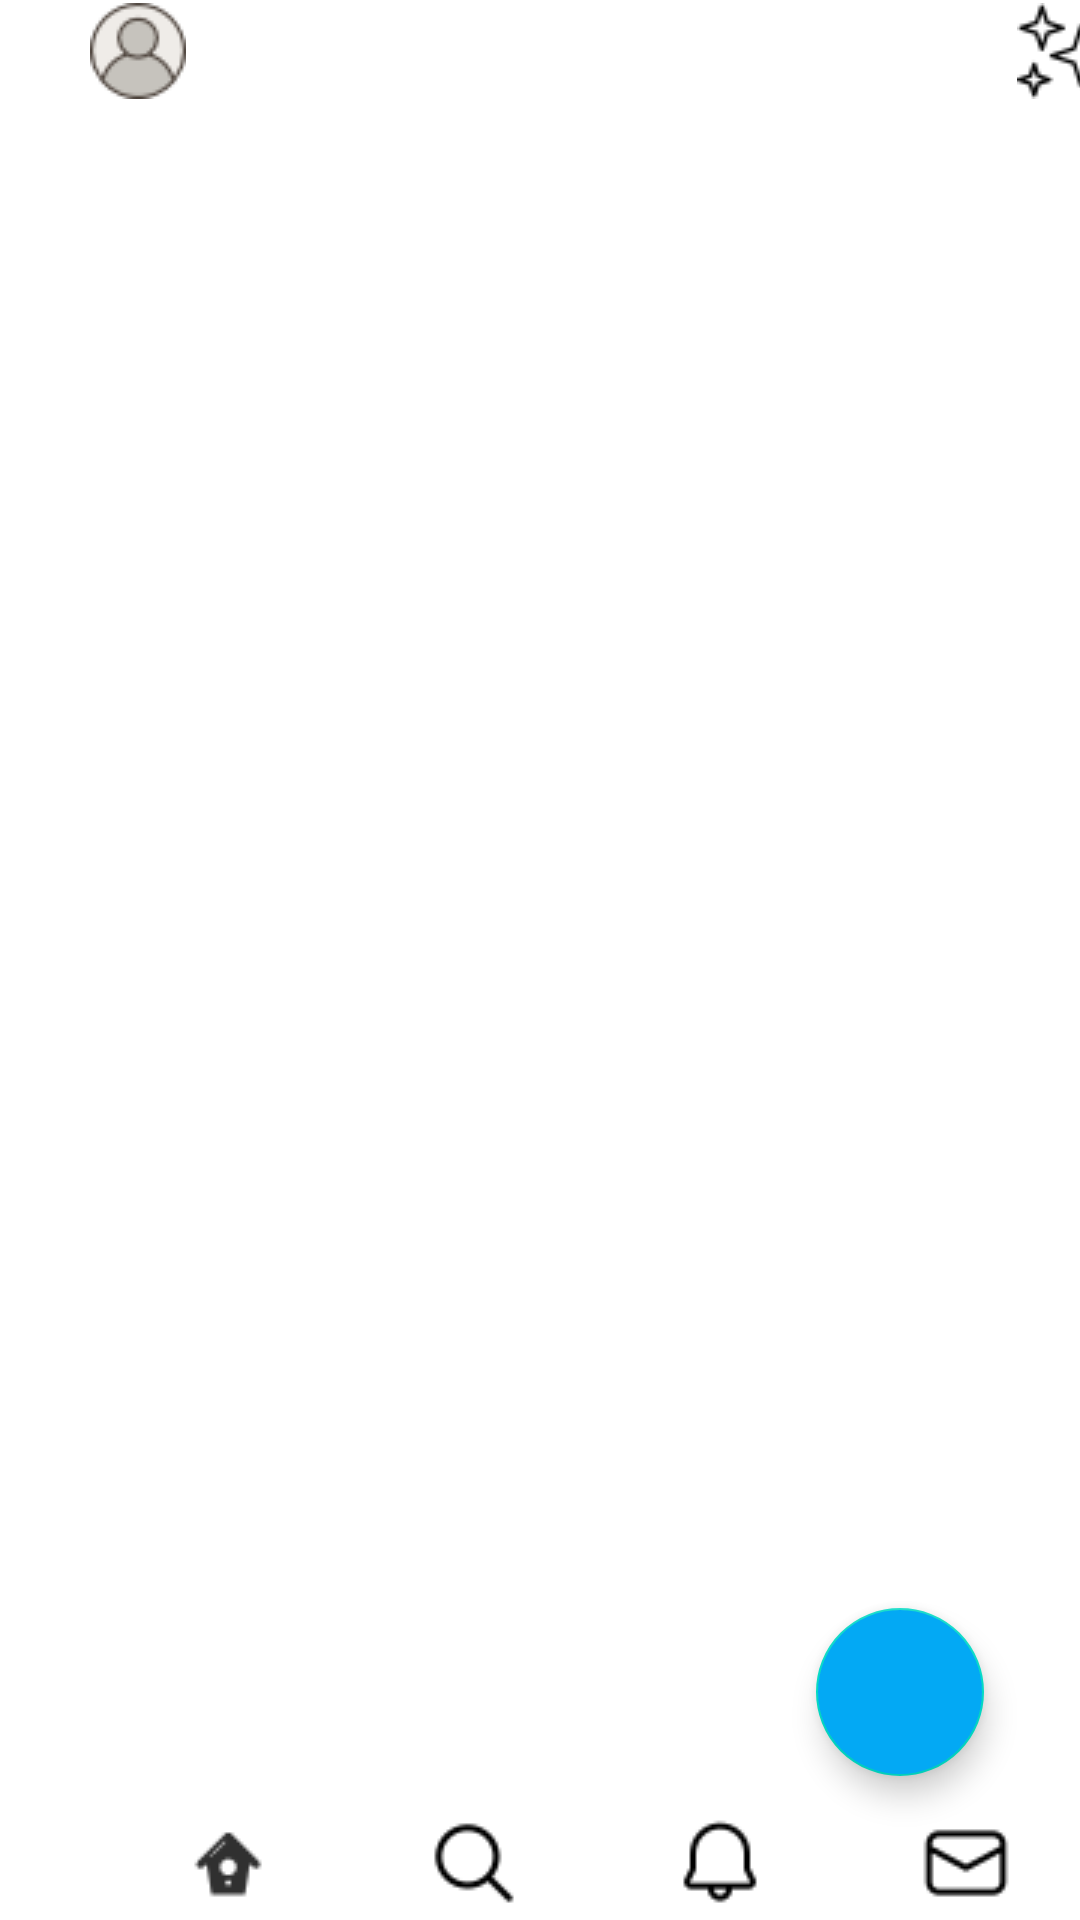

Layout XML and referenced resources for this Android screen:
<!-- AndroidManifest.xml: application theme Theme.TwitterCloneKotlinFirebase -->
<!-- res/layout/fragment_home.xml -->
<?xml version="1.0" encoding="utf-8"?>
<androidx.constraintlayout.widget.ConstraintLayout
    xmlns:android="http://schemas.android.com/apk/res/android"
    xmlns:app="http://schemas.android.com/apk/res-auto"
    xmlns:tools="http://schemas.android.com/tools"
    android:layout_width="match_parent"
    android:layout_height="match_parent"
    tools:context=".view.HomeFragment">



    <LinearLayout
        android:id="@+id/linearLayout2"
        android:layout_width="match_parent"
        android:layout_height="wrap_content"
        android:orientation="horizontal"
        android:layout_marginTop="1dp"
        app:layout_constraintEnd_toEndOf="parent"
        app:layout_constraintStart_toStartOf="parent"
        app:layout_constraintTop_toTopOf="parent">

        <ImageView
            android:id="@+id/userImage"
            android:layout_width="32dp"
            android:layout_height="32dp"
            android:layout_marginStart="30dp"
            android:src="@drawable/usericon"

            />

        <ImageView
            android:layout_width="32dp"
            android:layout_height="32dp"
            android:layout_marginStart="115dp"
            android:src="@drawable/twitter" />


        <ImageView
            android:layout_width="32dp"
            android:layout_height="32dp"
            android:layout_marginLeft="130dp"
            android:src="@drawable/star" />

    </LinearLayout>


    <androidx.recyclerview.widget.RecyclerView
        android:id="@+id/recyclerView"
        android:layout_width="match_parent"
        android:layout_height="0dp"
        app:layout_constraintBottom_toTopOf="@+id/linearLayout"
        app:layout_constraintEnd_toEndOf="parent"
        app:layout_constraintHorizontal_bias="0.0"
        app:layout_constraintStart_toStartOf="parent"
        app:layout_constraintTop_toBottomOf="@+id/linearLayout2" />



    <LinearLayout
        android:id="@+id/linearLayout"
        android:layout_width="match_parent"
        android:layout_height="wrap_content"
        android:layout_marginBottom="3dp"
        android:orientation="horizontal"
        app:layout_constraintBottom_toBottomOf="parent"
        app:layout_constraintEnd_toEndOf="parent"
        app:layout_constraintStart_toStartOf="parent">

        <ImageView
            android:id="@+id/homeImage"
            android:layout_width="32dp"
            android:layout_height="32dp"
            android:layout_marginStart="60dp"
            android:src="@drawable/homeicon" />


        <ImageView
            android:id="@+id/searchImage"
            android:layout_width="32dp"
            android:layout_height="32dp"
            android:layout_marginLeft="50dp"
            android:src="@drawable/searchicon" />


        <ImageView
            android:id="@+id/notificationImage"
            android:layout_width="32dp"
            android:layout_height="32dp"
            android:layout_marginLeft="50dp"
            android:src="@drawable/notificationicon" />


        <ImageView
            android:id="@+id/messageImage"
            android:layout_width="32dp"
            android:layout_height="32dp"
            android:layout_marginLeft="50dp"
            android:src="@drawable/messageicon" />
    </LinearLayout>




    <com.google.android.material.floatingactionbutton.FloatingActionButton
        android:id="@+id/fobButton"
        android:layout_width="wrap_content"
        android:layout_height="wrap_content"
        android:layout_marginEnd="32dp"
        android:layout_marginBottom="48dp"
        android:backgroundTint="#03A9F4"
        android:clickable="true"
        android:onClick="addButton"
        android:src="@drawable/addasset"
        app:layout_constraintBottom_toBottomOf="parent"
        app:layout_constraintEnd_toEndOf="parent" />








</androidx.constraintlayout.widget.ConstraintLayout>
<!-- resources referenced by this layout -->
<resources>
  <!-- drawable homeicon: png bitmap (drawable, 452 bytes) -->
  <!-- drawable messageicon: png bitmap (drawable, 513 bytes) -->
  <!-- drawable notificationicon: png bitmap (drawable, 533 bytes) -->
  <!-- drawable searchicon: png bitmap (drawable, 571 bytes) -->
  <!-- drawable star: png bitmap (drawable, 759 bytes) -->
  <!-- drawable usericon: png bitmap (drawable, 1910 bytes) -->
  <style name="Theme.TwitterCloneKotlinFirebase" parent="Theme.MaterialComponents.DayNight.DarkActionBar">
          
          <item name="colorPrimary">@color/purple_500</item>
          <item name="colorPrimaryVariant">@color/purple_700</item>
          <item name="colorOnPrimary">@color/white</item>
          
          <item name="colorSecondary">@color/teal_200</item>
          <item name="colorSecondaryVariant">@color/teal_700</item>
          <item name="colorOnSecondary">@color/black</item>
          
          <item name="android:statusBarColor" tools:targetApi="l">?attr/colorPrimaryVariant</item>
          
      </style>
  <!-- not gathered from this repository: default colours our renderer supplied (Android Studio template values) -->
  <color name="purple_500">#FF6200EE</color>
  <color name="purple_700">#FF3700B3</color>
  <color name="teal_200">#FF03DAC5</color>
  <color name="teal_700">#FF018786</color>
  <color name="black">#FF000000</color>
  <color name="white">#FFFFFFFF</color>
</resources>
